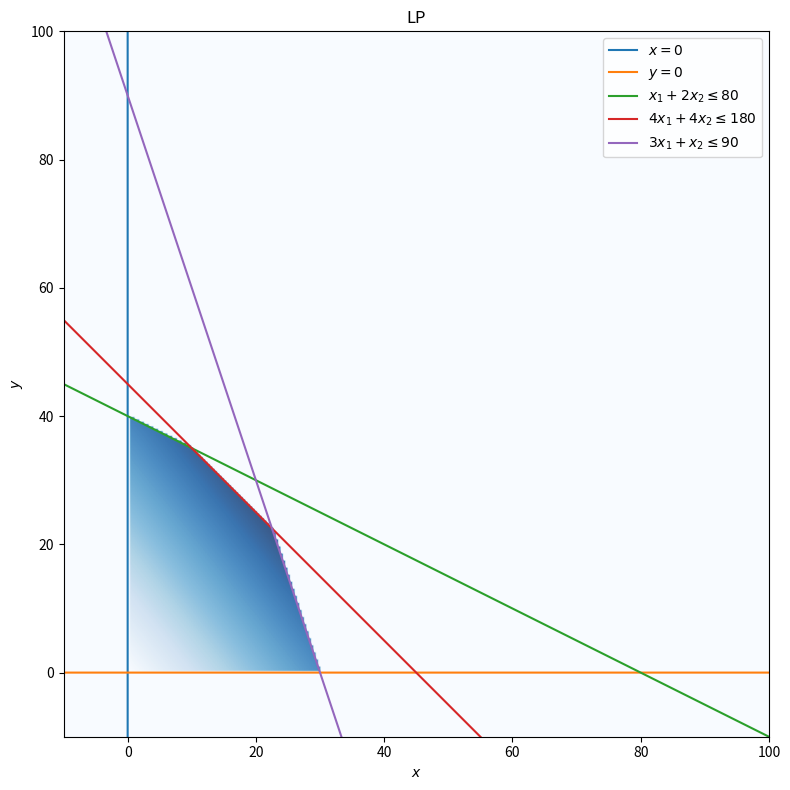

This chart was generated by the following Python code:
# -*- coding: utf-8 -*-
"""Plot feasible region."""
import matplotlib.pyplot as plt
import numpy as np


def main():
    """Run main."""
    # plot the feasible region
    x_min = -10
    x_max = 100
    y_min = -10
    y_max = 100
    mesh_x1, mesh_x2 = np.meshgrid(
        np.linspace(x_min, x_max, 300),
        np.linspace(y_min, y_max, 300)
    )

    fig = plt.figure(figsize=(12, 8))

    ax = fig.add_subplot(1, 1, 1)  # Create one plot area.
    ax.set_title('LP')
    ax.set_xlabel(r'$x$')
    ax.set_ylabel(r'$y$')
    plt.xlim(x_min, x_max)
    plt.ylim(y_min, y_max)

    ax.imshow(
        (
            (mesh_x1 >= 0)
            & (mesh_x2 >= 0)
            & (mesh_x1 + 2 * mesh_x2 <= 80)
            & (4 * mesh_x1 + 4 * mesh_x2 <= 180)
            & (3 * mesh_x1 + mesh_x2 <= 90)
        ).astype(int) * (5 * mesh_x1 + 4 * mesh_x2),
        extent=(mesh_x1.min(), mesh_x1.max(), mesh_x2.min(), mesh_x2.max()),
        origin="lower",
        cmap="Blues",
        alpha=0.8
    )

    # plot the lines defining the constraints
    x1 = np.linspace(x_min, x_max, 2000)
    # y >= 0
    y1 = x1 * 0
    # x_1 + 2 x_2 <= 80
    y2 = (80 - x1) / 2.0
    # 4 x_1 + 4 x_2 <= 180
    y3 = (180 - 4 * x1) / 4.0
    # 3 x_1 + x_2 <= 90
    y4 = (90 - 3 * x1)

    # 0 <= x
    x0 = np.zeros(2000)
    y0 = np.linspace(y_min, y_max, 2000)

    # Make plot
    plt.plot(x0, y0, label=r'$x=0$')
    plt.plot(x1, y1, label=r'$y=0$')
    plt.plot(x1, y2, label=r'$x_1 + 2 x_2 \leq 80$')
    plt.plot(x1, y3, label=r'$4 x_1 + 4 x_2 \leq 180$')
    plt.plot(x1, y4, label=r'$3 x_1 + x_2 \leq 90$')

    plt.legend()

    fig.tight_layout()
    fig.show()
    fig.savefig('feasible_region.png')


if __name__ == '__main__':
    main()

# EOF
